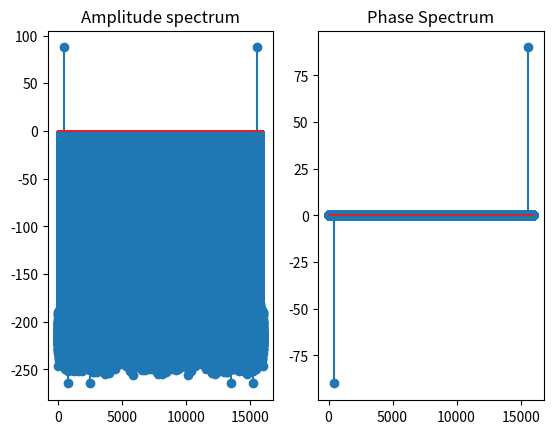

Here is the Python script that generated this plot:
import numpy as np
import matplotlib.pyplot as plt

A = 1       # 振幅
f = 440     # 周波数 Hz
sec = 3     # 信号長 s
fs = 16000  # サンプリング周波数 Hz

t = np.arange(0, sec, 1/fs) # サンプリング点の配列
x = A * np.sin(2*np.pi*f*t) # 正弦波の値


# ここからq06
dft_value = np.fft.fft(x)
A = 20 * np.log10(np.abs(dft_value))
P = np.rad2deg(np.angle(dft_value))
for i in range(len(A)):
    if A[i] < 0:
        P[i] = 0

freq = fs * np.arange(len(A)) / len(A)
# グラフの描画
fig = plt.figure()
fig.add_subplot(1,2,1)
plt.stem(freq, A)
plt.title('Amplitude spectrum')

fig.add_subplot(1,2,2)
plt.stem(freq, P)
plt.title('Phase Spectrum')
fig.savefig('q06_graph')


